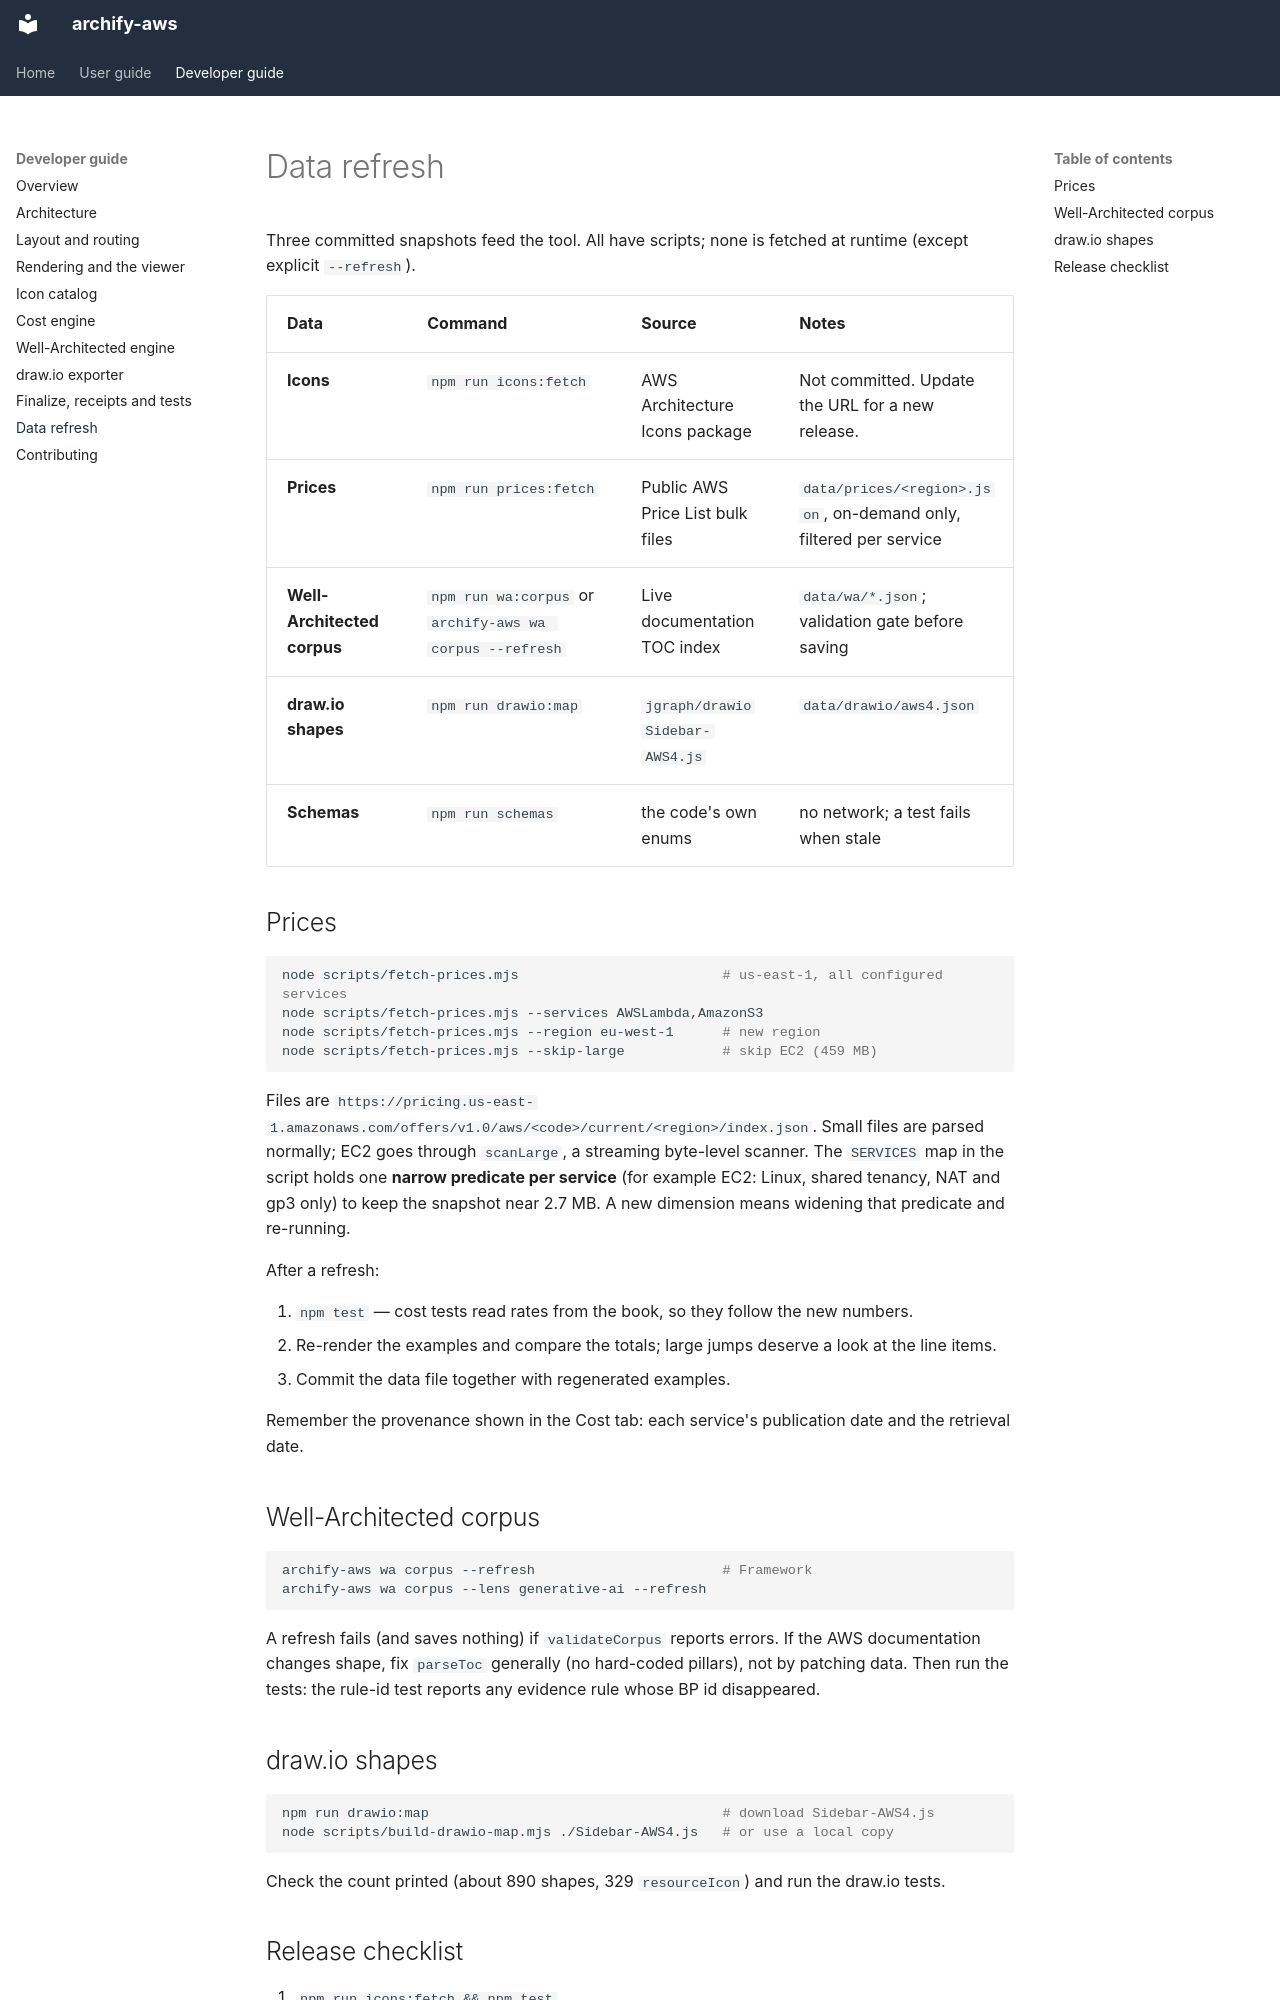

repository: akashtalole/archify-aws · page: developer-guide/data-refresh/index.html · generator: mkdocs

# Data refresh

Three committed snapshots feed the tool. All have scripts; none is fetched at runtime (except explicit `--refresh`).

| Data | Command | Source | Notes |
|---|---|---|---|
| **Icons** | `npm run icons:fetch` | AWS Architecture Icons package | Not committed. Update the URL for a new release. |
| **Prices** | `npm run prices:fetch` | Public AWS Price List bulk files | `data/prices/<region>.json`, on-demand only, filtered per service |
| **Well-Architected corpus** | `npm run wa:corpus` or `archify-aws wa corpus --refresh` | Live documentation TOC index | `data/wa/*.json`; validation gate before saving |
| **draw.io shapes** | `npm run drawio:map` | `jgraph/drawio` `Sidebar-AWS4.js` | `data/drawio/aws4.json` |
| **Schemas** | `npm run schemas` | the code's own enums | no network; a test fails when stale |

## Prices

```bash
node scripts/fetch-prices.mjs                         # us-east-1, all configured services
node scripts/fetch-prices.mjs --services AWSLambda,AmazonS3
node scripts/fetch-prices.mjs --region eu-west-1      # new region
node scripts/fetch-prices.mjs --skip-large            # skip EC2 (459 MB)
```

Files are `https://pricing.us-east-1.amazonaws.com/offers/v1.0/aws/<code>/current/<region>/index.json`. Small files are parsed normally; EC2 goes through `scanLarge`, a streaming byte-level scanner. The `SERVICES` map in the script holds one **narrow predicate per service** (for example EC2: Linux, shared tenancy, NAT and gp3 only) to keep the snapshot near 2.7 MB. A new dimension means widening that predicate and re-running.

After a refresh:

1. `npm test` — cost tests read rates from the book, so they follow the new numbers.
2. Re-render the examples and compare the totals; large jumps deserve a look at the line items.
3. Commit the data file together with regenerated examples.

Remember the provenance shown in the Cost tab: each service's publication date and the retrieval date.

## Well-Architected corpus

```bash
archify-aws wa corpus --refresh                       # Framework
archify-aws wa corpus --lens generative-ai --refresh
```

A refresh fails (and saves nothing) if `validateCorpus` reports errors. If the AWS documentation changes shape, fix `parseToc` generally (no hard-coded pillars), not by patching data. Then run the tests: the rule-id test reports any evidence rule whose BP id disappeared.
